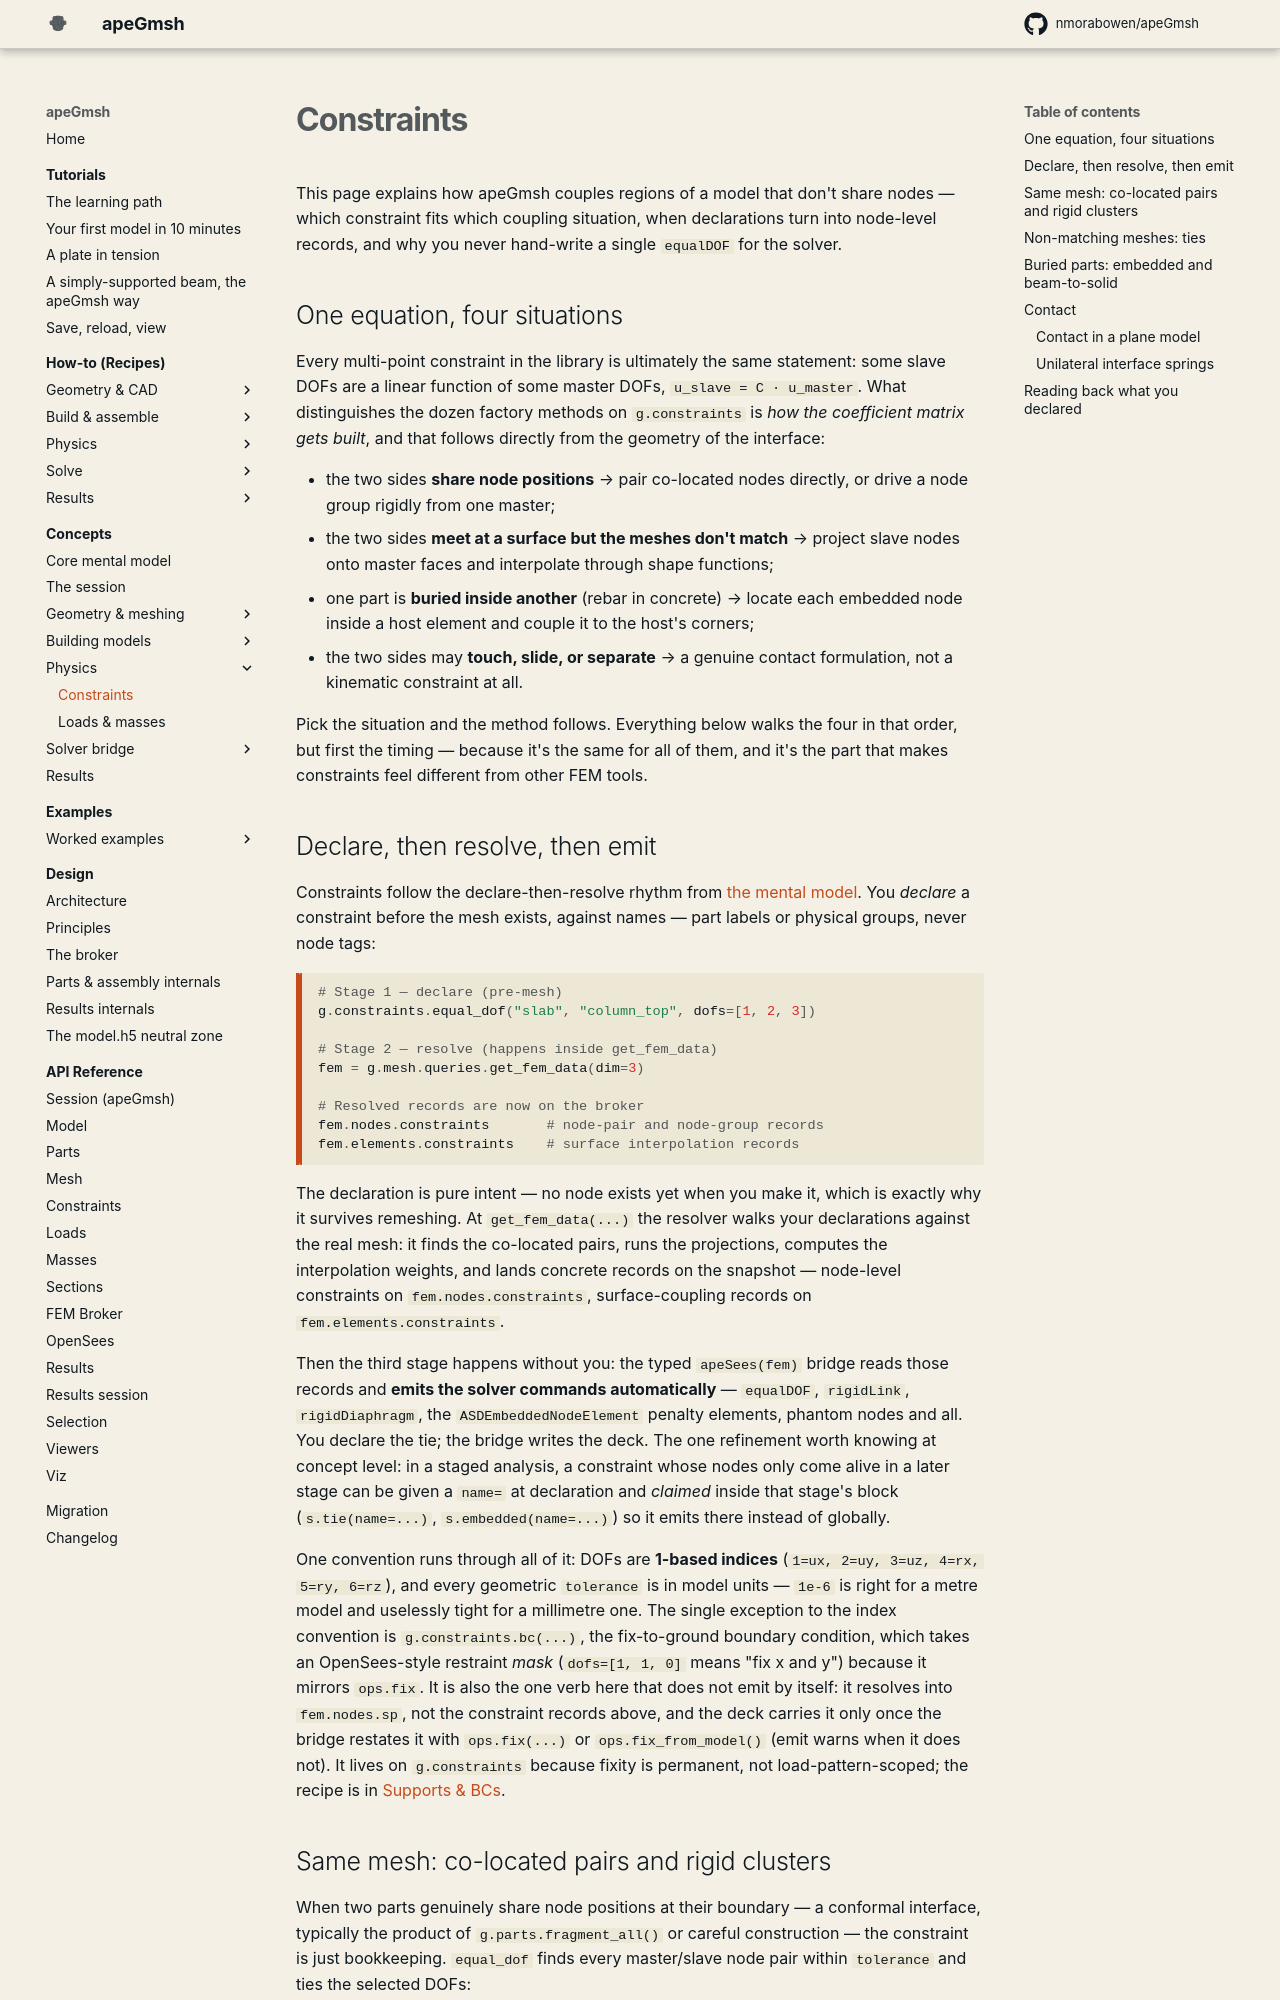

repository: jaabell/apeGmsh · page: concepts/constraints/index.html · generator: mkdocs

# Constraints

This page explains how apeGmsh couples regions of a model that don't share
nodes — which constraint fits which coupling situation, when declarations turn
into node-level records, and why you never hand-write a single `equalDOF` for
the solver.

## One equation, four situations

Every multi-point constraint in the library is ultimately the same statement:
some slave DOFs are a linear function of some master DOFs,
`u_slave = C · u_master`. What distinguishes the dozen factory methods on
`g.constraints` is *how the coefficient matrix gets built*, and that follows
directly from the geometry of the interface:

- the two sides **share node positions** → pair co-located nodes directly, or
  drive a node group rigidly from one master;
- the two sides **meet at a surface but the meshes don't match** → project
  slave nodes onto master faces and interpolate through shape functions;
- one part is **buried inside another** (rebar in concrete) → locate each
  embedded node inside a host element and couple it to the host's corners;
- the two sides may **touch, slide, or separate** → a genuine contact
  formulation, not a kinematic constraint at all.

Pick the situation and the method follows. Everything below walks the four in
that order, but first the timing — because it's the same for all of them, and
it's the part that makes constraints feel different from other FEM tools.

## Declare, then resolve, then emit

Constraints follow the declare-then-resolve rhythm from
[the mental model](mental-model.md). You *declare* a constraint before the mesh
exists, against names — part labels or physical groups, never node tags:

```python
# Stage 1 — declare (pre-mesh)
g.constraints.equal_dof("slab", "column_top", dofs=[1, 2, 3])

# Stage 2 — resolve (happens inside get_fem_data)
fem = g.mesh.queries.get_fem_data(dim=3)

# Resolved records are now on the broker
fem.nodes.constraints       # node-pair and node-group records
fem.elements.constraints    # surface interpolation records
```

The declaration is pure intent — no node exists yet when you make it, which is
exactly why it survives remeshing. At `get_fem_data(...)` the resolver walks
your declarations against the real mesh: it finds the co-located pairs, runs
the projections, computes the interpolation weights, and lands concrete records
on the snapshot — node-level constraints on `fem.nodes.constraints`,
surface-coupling records on `fem.elements.constraints`.

Then the third stage happens without you: the typed `apeSees(fem)` bridge reads
those records and **emits the solver commands automatically** — `equalDOF`,
`rigidLink`, `rigidDiaphragm`, the `ASDEmbeddedNodeElement` penalty elements,
phantom nodes and all. You declare the tie; the bridge writes the deck. The one
refinement worth knowing at concept level: in a staged analysis, a constraint
whose nodes only come alive in a later stage can be given a `name=` at
declaration and *claimed* inside that stage's block
(`s.tie(name=...)`, `s.embedded(name=...)`) so it emits there instead of
globally.

One convention runs through all of it: DOFs are **1-based indices**
(`1=ux, 2=uy, 3=uz, 4=rx, 5=ry, 6=rz`), and every geometric `tolerance` is in
model units — `1e-6` is right for a metre model and uselessly tight for a
millimetre one. The single exception to the index convention is
`g.constraints.bc(...)`, the fix-to-ground boundary condition, which takes an
OpenSees-style restraint *mask* (`dofs=[1, 1, 0]` means "fix x and y") because
it mirrors `ops.fix`. It is also the one verb here that does not emit by
itself: it resolves into `fem.nodes.sp`, not the constraint records above, and
the deck carries it only once the bridge restates it with `ops.fix(...)` or
`ops.fix_from_model()` (emit warns when it does not). It lives on
`g.constraints` because fixity is permanent, not load-pattern-scoped; the
recipe is in [Supports & BCs](../how-to/supports-bcs.md).
